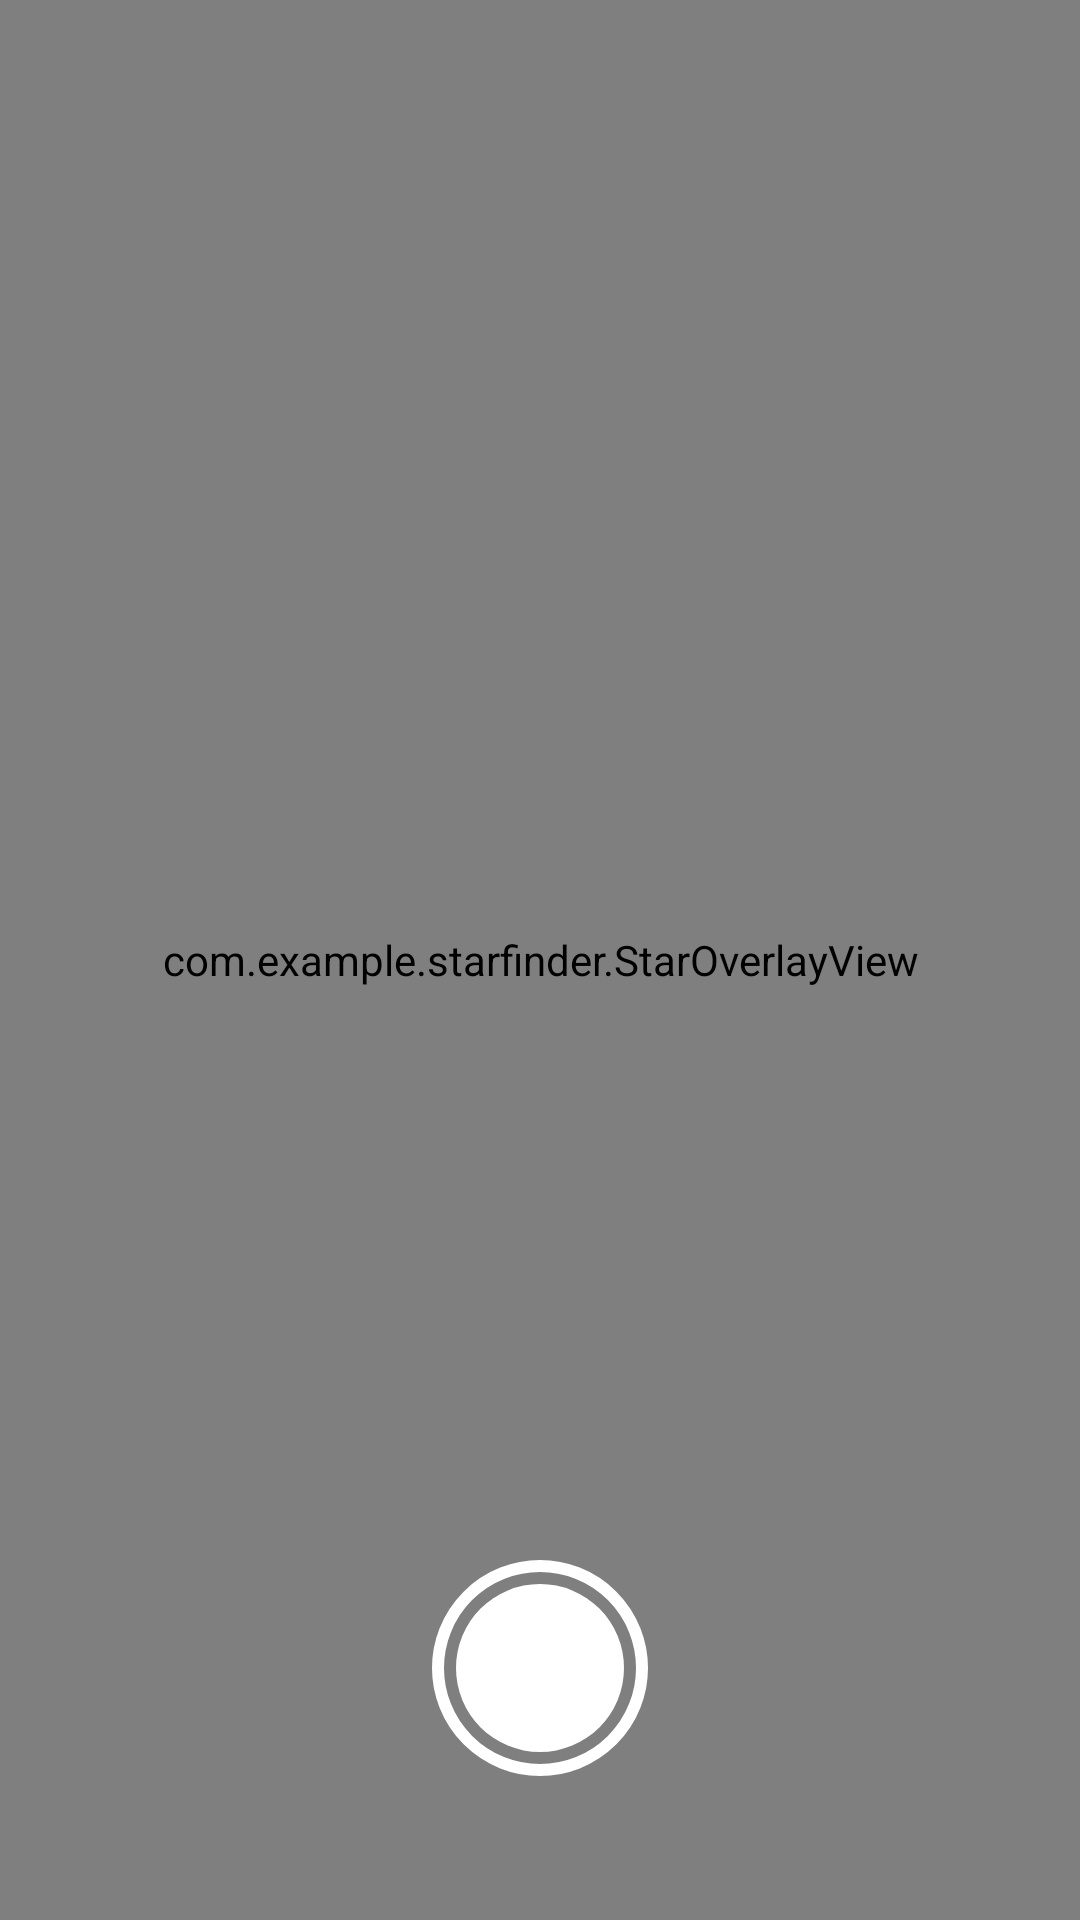

This screen was rendered from an Android layout file. Write that file and the resources it references.
<!-- AndroidManifest.xml: application theme Theme.StarFinder -->
<!-- res/layout/activity_main.xml -->
<?xml version="1.0" encoding="utf-8"?>
<FrameLayout xmlns:android="http://schemas.android.com/apk/res/android"
    android:id="@+id/main"
    android:layout_width="match_parent"
    android:layout_height="match_parent"
    android:background="#000000">

    <androidx.camera.view.PreviewView
        android:id="@+id/previewView"
        android:layout_width="match_parent"
        android:layout_height="match_parent" />

    <com.example.starfinder.StarOverlayView
        android:id="@+id/overlay"
        android:layout_width="match_parent"
        android:layout_height="match_parent" />

    
    <View
        android:id="@+id/flash"
        android:layout_width="match_parent"
        android:layout_height="match_parent"
        android:alpha="0"
        android:background="#FFFFFF" />

    
    <View
        android:id="@+id/shutter"
        android:layout_width="72dp"
        android:layout_height="72dp"
        android:layout_gravity="bottom|center_horizontal"
        android:layout_marginBottom="48dp"
        android:background="@drawable/shutter_button"
        android:clickable="true"
        android:contentDescription="사진 찍기"
        android:focusable="true" />

</FrameLayout>
<!-- resources referenced by this layout -->
<resources>
  <!-- drawable shutter_button (drawable) -->
  <?xml version="1.0" encoding="utf-8"?>
  <selector xmlns:android="http://schemas.android.com/apk/res/android">
      
      <item android:state_pressed="true">
          <layer-list>
              <item>
                  <shape android:shape="oval">
                      <stroke android:width="4dp" android:color="#FFFFFF" />
                  </shape>
              </item>
              <item android:top="10dp" android:bottom="10dp" android:left="10dp" android:right="10dp">
                  <shape android:shape="oval">
                      <solid android:color="#BBBBBB" />
                  </shape>
              </item>
          </layer-list>
      </item>
      
      <item>
          <layer-list>
              <item>
                  <shape android:shape="oval">
                      <stroke android:width="4dp" android:color="#FFFFFF" />
                  </shape>
              </item>
              <item android:top="8dp" android:bottom="8dp" android:left="8dp" android:right="8dp">
                  <shape android:shape="oval">
                      <solid android:color="#FFFFFF" />
                  </shape>
              </item>
          </layer-list>
      </item>
  
  </selector>
  <style name="Theme.StarFinder" parent="Base.Theme.StarFinder" />
  <style name="Base.Theme.StarFinder" parent="Theme.Material3.DayNight.NoActionBar">
          
          
      </style>
</resources>
